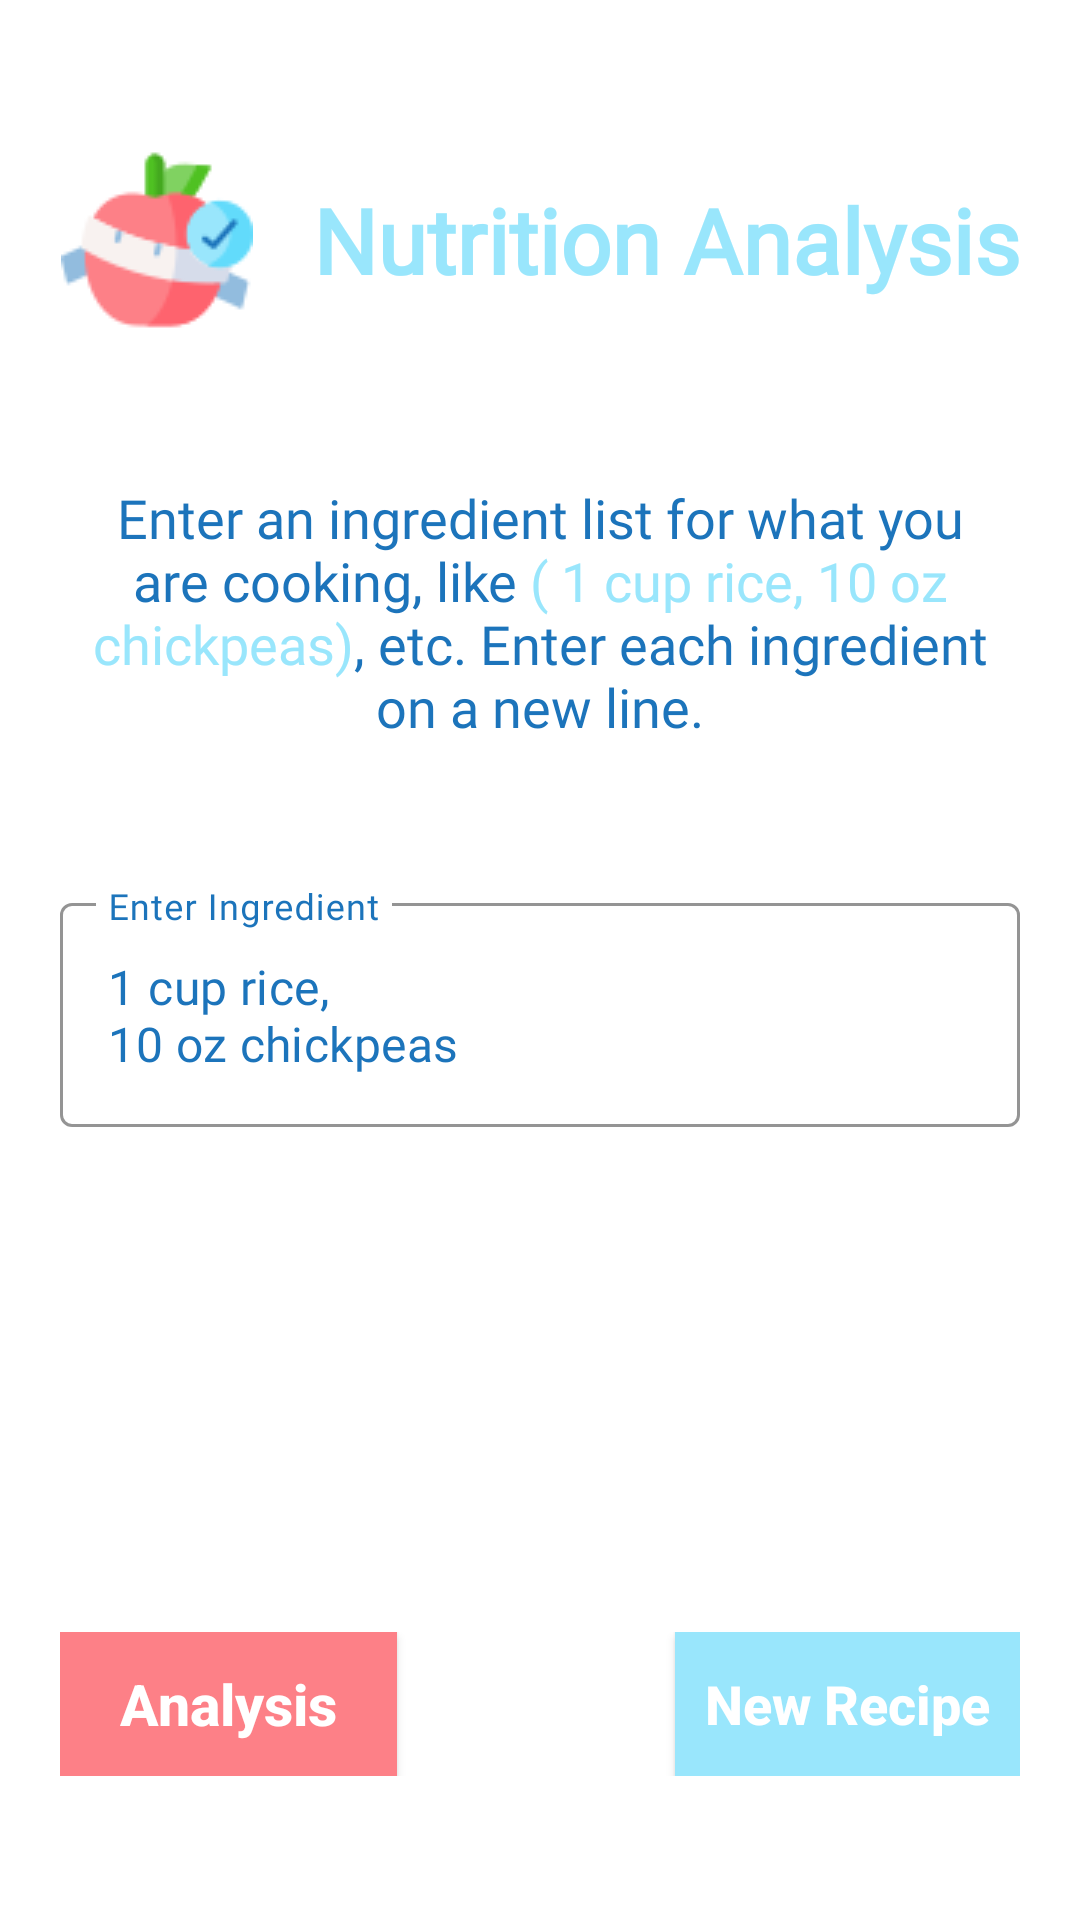

Write the Android layout XML for this screen, with the resource values it uses.
<!-- AndroidManifest.xml: application theme Theme.NutritionAnalysis -->
<!-- res/layout/activity_main.xml -->
<?xml version="1.0" encoding="utf-8"?>
<layout xmlns:android="http://schemas.android.com/apk/res/android"
    xmlns:app="http://schemas.android.com/apk/res-auto"
    xmlns:tools="http://schemas.android.com/tools">

    <data>

    </data>


    <androidx.constraintlayout.widget.ConstraintLayout
        android:layout_width="match_parent"
        android:layout_height="match_parent"
        tools:context=".ui.main.MainActivity">


        <TextView
            android:id="@+id/logo_tv"
            android:layout_width="wrap_content"
            android:layout_height="wrap_content"
            android:drawablePadding="20dp"
            android:fontFamily="@font/gilroy_bold"
            android:gravity="center_vertical"
            android:text="@string/nutrition_analysis"
            android:textColor="@color/secondaryColor"
            android:textSize="30sp"
            android:textStyle="bold"
            app:drawableStartCompat="@drawable/nutrition"
            app:layout_constraintBottom_toTopOf="@+id/about_app_tv"
            app:layout_constraintEnd_toStartOf="@+id/guideline4"
            app:layout_constraintHorizontal_bias="0.5"
            app:layout_constraintStart_toStartOf="@+id/guideline3"
            app:layout_constraintTop_toTopOf="parent" />

        <TextView
            android:id="@+id/about_app_tv"
            android:layout_width="0dp"
            android:layout_height="wrap_content"
            android:fontFamily="@font/gilroy_bold"
            android:gravity="center"
            android:text="@string/about_app"
            android:textColor="@color/primaryColor"
            android:textSize="18sp"
            app:layout_constraintBottom_toTopOf="@+id/ingredient_layout"
            app:layout_constraintEnd_toStartOf="@+id/guideline4"
            app:layout_constraintHorizontal_bias="0.5"
            app:layout_constraintStart_toStartOf="@+id/guideline3"
            app:layout_constraintTop_toBottomOf="@+id/logo_tv" />

        <com.google.android.material.textfield.TextInputLayout
            android:id="@+id/ingredient_layout"
            style="@style/Widget.MaterialComponents.TextInputLayout.OutlinedBox"
            android:layout_width="0dp"
            android:layout_height="200dp"
            android:backgroundTint="@color/white"
            app:errorEnabled="true"
            android:hint="@string/enter_ingredient"
            android:textColorHint="@color/primaryColor"
            app:boxStrokeColor="@color/primaryColor"
            app:hintTextColor="@color/secondaryColor"
            app:layout_constraintBottom_toTopOf="@+id/relativeLayout"
            app:layout_constraintEnd_toStartOf="@+id/guideline4"
            app:layout_constraintStart_toStartOf="@+id/guideline3"
            app:layout_constraintTop_toBottomOf="@+id/about_app_tv">

            <com.google.android.material.textfield.TextInputEditText
                android:layout_width="match_parent"
                android:layout_height="wrap_content"
                android:fontFamily="@font/gilroy_bold"
                android:gravity="top|start"
                android:focusable="false"
                android:textColor="@color/primaryColor"
                android:text="@string/_1_cup_rice_10_oz_chickpeas" />

        </com.google.android.material.textfield.TextInputLayout>

        <RelativeLayout
            android:id="@+id/relativeLayout"
            android:layout_width="0dp"
            android:layout_height="wrap_content"
            app:layout_constraintBottom_toBottomOf="parent"
            app:layout_constraintEnd_toEndOf="parent"
            app:layout_constraintEnd_toStartOf="@+id/guideline4"
            app:layout_constraintHorizontal_bias="0.5"
            app:layout_constraintStart_toEndOf="@+id/guideline3"
            app:layout_constraintTop_toBottomOf="@+id/ingredient_layout">

            <androidx.appcompat.widget.AppCompatButton
                android:id="@+id/analysis_btn"
                android:layout_width="wrap_content"
                android:layout_height="wrap_content"
                android:layout_marginEnd="13dp"
                android:background="@color/secondaryColorLight"
                android:paddingStart="20dp"
                android:paddingTop="5dp"
                android:paddingEnd="20dp"
                android:paddingBottom="5dp"
                android:text="@string/analysis"
                android:textAllCaps="false"
                android:textColor="@color/white"
                android:textSize="19sp"
                android:textStyle="bold" />

            <androidx.appcompat.widget.AppCompatButton
                android:id="@+id/new_recipe_btn"
                android:layout_width="wrap_content"
                android:layout_height="wrap_content"
                android:layout_alignParentEnd="true"
                android:background="@color/secondaryColor"
                android:paddingStart="10dp"
                android:paddingEnd="10dp"
                android:text="@string/new_recipe"
                android:textAlignment="center"
                android:textAllCaps="false"
                android:textColor="@color/white"
                android:textSize="18sp"
                android:textStyle="bold" />
        </RelativeLayout>

        <androidx.constraintlayout.widget.Guideline
            android:id="@+id/guideline3"
            android:layout_width="wrap_content"
            android:layout_height="wrap_content"
            android:orientation="vertical"
            app:layout_constraintGuide_begin="20dp" />

        <androidx.constraintlayout.widget.Guideline
            android:id="@+id/guideline4"
            android:layout_width="wrap_content"
            android:layout_height="wrap_content"
            android:orientation="vertical"
            app:layout_constraintGuide_end="20dp" />
    </androidx.constraintlayout.widget.ConstraintLayout>
</layout>
<!-- resources referenced by this layout -->
<resources>
  <color name="primaryColor">#1C74BB</color>
  <color name="secondaryColor">#99E6FC</color>
  <color name="secondaryColorLight">#FD8087</color>
  <color name="white">#FFFFFFFF</color>
  <!-- drawable nutrition: png bitmap (drawable, 3440 bytes) -->
  <string name="_1_cup_rice_10_oz_chickpeas">1 cup rice,\n10 oz chickpeas</string>
  <string name="about_app">Enter an ingredient list for what you are cooking, like <font color="#99E6FC">( 1 cup rice, 10 oz chickpeas)</font>, etc. Enter each ingredient on a new line.</string>
  <string name="analysis"> Analysis </string>
  <string name="enter_ingredient">Enter Ingredient</string>
  <string name="new_recipe">New Recipe</string>
  <string name="nutrition_analysis">Nutrition Analysis</string>
  <style name="Theme.NutritionAnalysis" parent="Theme.MaterialComponents.DayNight.NoActionBar">
          
          <item name="colorPrimary">@color/primaryColor</item>
          <item name="colorPrimaryVariant">@color/primaryColorLight</item>
          <item name="colorOnPrimary">@color/white</item>
          
          <item name="colorSecondary">@color/secondaryColor</item>
          <item name="colorSecondaryVariant">@color/secondaryColorLight</item>
          <item name="colorOnSecondary">@color/black</item>
          
          <item name="android:statusBarColor" tools:targetApi="l">?attr/colorPrimaryVariant</item>
          
      </style>
  <color name="primaryColorLight">#D6DCEA</color>
  <color name="black">#FF000000</color>
</resources>
